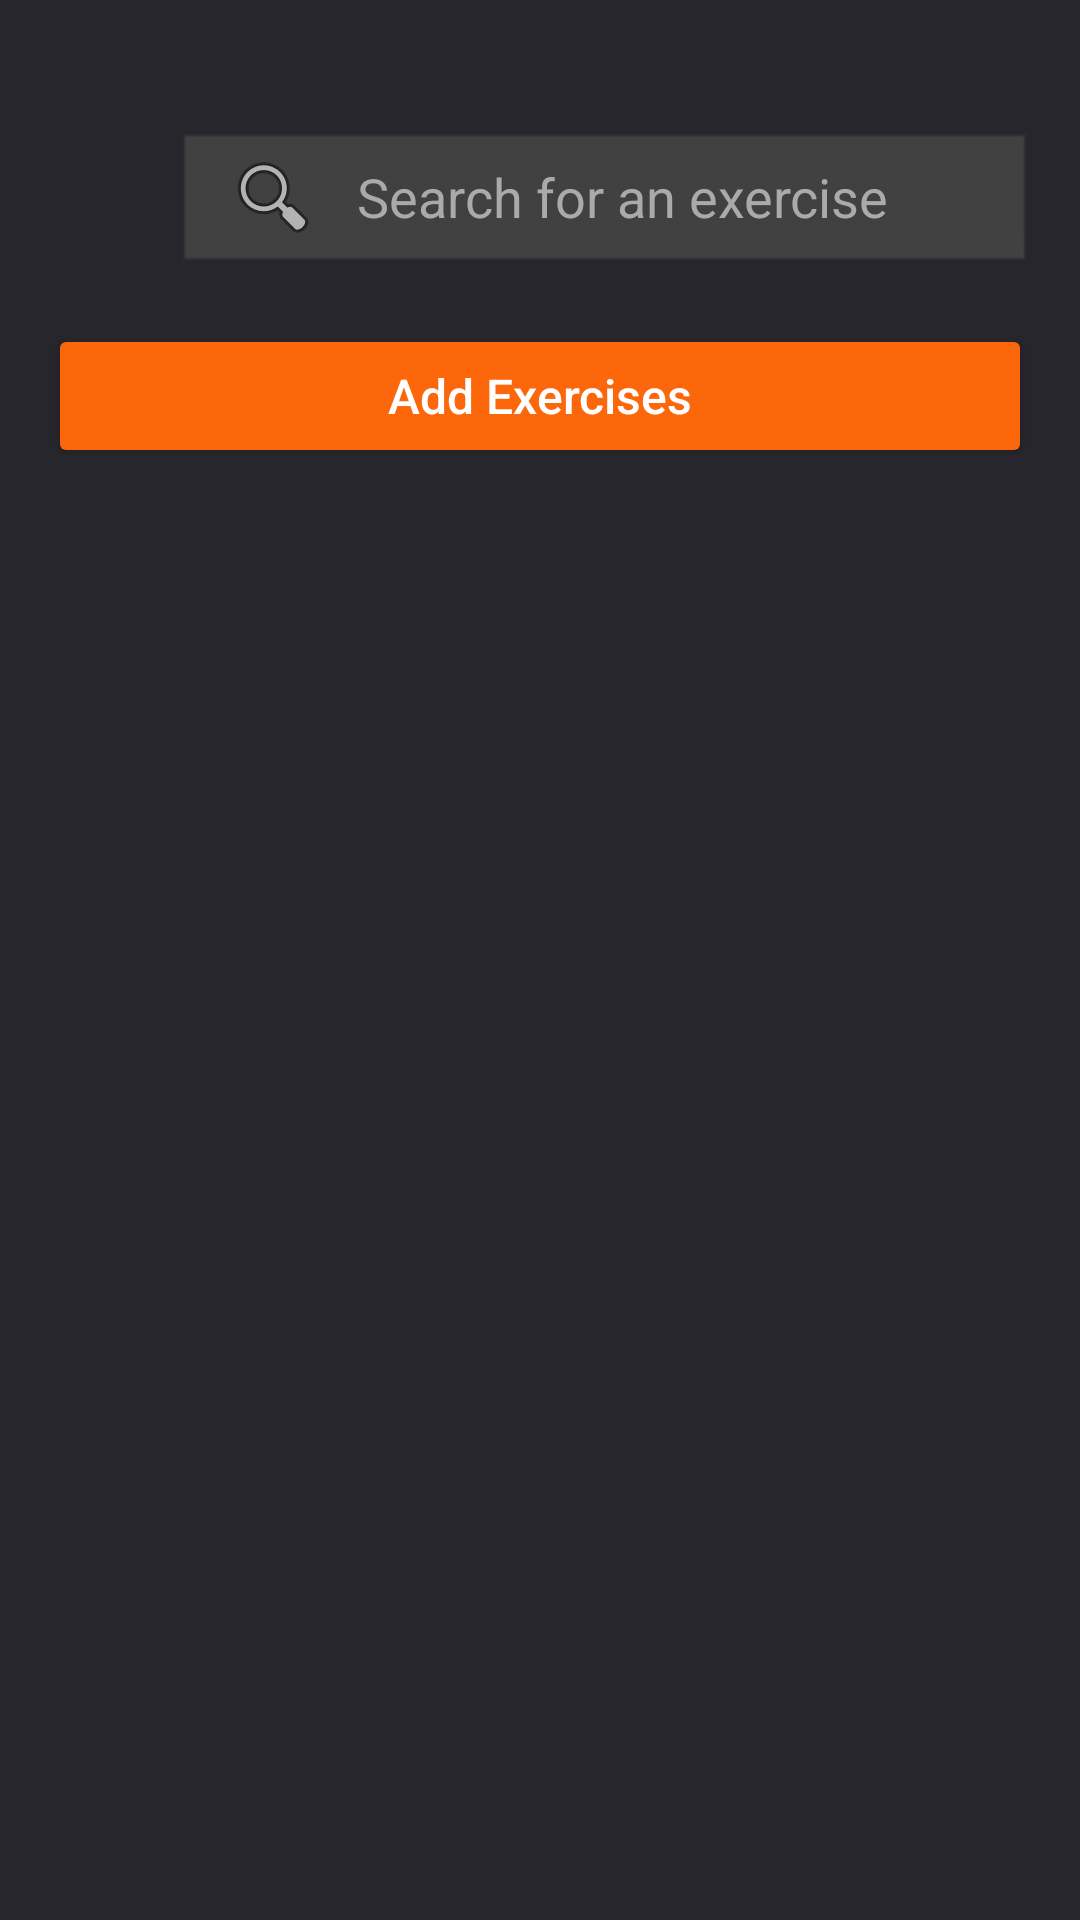

Write the Android layout XML for this screen, with the resource values it uses.
<!-- AndroidManifest.xml: application theme Theme.CodiaDemo -->
<!-- res/layout/activity_stronger_function_page1.xml -->
<androidx.constraintlayout.widget.ConstraintLayout
    xmlns:android="http://schemas.android.com/apk/res/android"
    xmlns:app="http://schemas.android.com/apk/res-auto"
    android:id="@+id/main"
    android:layout_width="match_parent"
    android:layout_height="match_parent"
    android:background="#27262C">

    
    <androidx.constraintlayout.widget.Guideline
        android:id="@+id/top_guideline"
        android:layout_width="wrap_content"
        android:layout_height="wrap_content"
        android:orientation="horizontal"
        app:layout_constraintGuide_begin="36dp" />



    <ImageView
        android:id="@+id/btnBack"
        android:layout_width="47dp"
        android:layout_height="54dp"
        android:layout_marginStart="4dp"
        android:rotation="180"
        android:src="@drawable/drawable_image_10"
        app:layout_constraintStart_toStartOf="parent"
        app:layout_constraintTop_toTopOf="@id/top_guideline" />

    <EditText
        android:id="@+id/searchExercise"
        android:layout_width="0dp"
        android:layout_height="48dp"
        android:layout_marginStart="8dp"
        android:layout_marginTop="8dp"
        android:layout_marginEnd="16dp"
        android:background="@android:drawable/edit_text"
        android:backgroundTint="#424242"
        android:drawableLeft="@android:drawable/ic_menu_search"
        android:drawablePadding="12dp"
        android:ellipsize="end"
        android:hint="Search for an exercise"
        android:maxLines="1"
        android:paddingStart="16dp"
        android:paddingEnd="16dp"
        android:singleLine="true"
        android:textColor="@android:color/white"
        android:textColorHint="@android:color/darker_gray"
        app:layout_constraintEnd_toEndOf="parent"
        app:layout_constraintHorizontal_bias="0.0"
        app:layout_constraintStart_toEndOf="@id/btnBack"
        app:layout_constraintTop_toTopOf="@id/top_guideline" />

    <Button
        android:id="@+id/addExercisesBtn"
        android:layout_width="0dp"
        android:layout_height="48dp"
        android:layout_marginStart="16dp"
        android:layout_marginTop="16dp"
        android:layout_marginEnd="16dp"
        android:backgroundTint="#FC670B"
        android:elevation="4dp"
        android:padding="12dp"
        android:text="Add Exercises"
        android:textAllCaps="false"
        android:textColor="@android:color/white"
        android:textSize="16sp"
        app:cornerRadius="8dp"
        app:layout_constraintEnd_toEndOf="parent"
        app:layout_constraintStart_toStartOf="parent"
        app:layout_constraintTop_toBottomOf="@id/searchExercise" />

    
    <ExpandableListView
        android:id="@+id/expandableListView"
        android:layout_width="0dp"
        android:layout_height="0dp"
        android:layout_marginStart="16dp"
        android:layout_marginTop="1dp"
        android:layout_marginEnd="16dp"
        android:layout_marginBottom="16dp"
        android:background="#27262C"
        android:childDivider="@android:color/transparent"
        android:divider="@android:color/transparent"
        android:dividerHeight="0dp"
        android:groupIndicator="@null"
        android:padding="8dp"
        app:layout_constraintBottom_toBottomOf="parent"
        app:layout_constraintEnd_toEndOf="parent"
        app:layout_constraintStart_toStartOf="parent"
        app:layout_constraintTop_toBottomOf="@id/addExercisesBtn" />

</androidx.constraintlayout.widget.ConstraintLayout>
<!-- resources referenced by this layout -->
<resources>
  <style name="Theme.CodiaDemo" parent="Base.Theme.CodiaDemo" />
  <style name="Base.Theme.CodiaDemo" parent="Theme.AppCompat.Light.NoActionBar">
          
          
      </style>
</resources>
